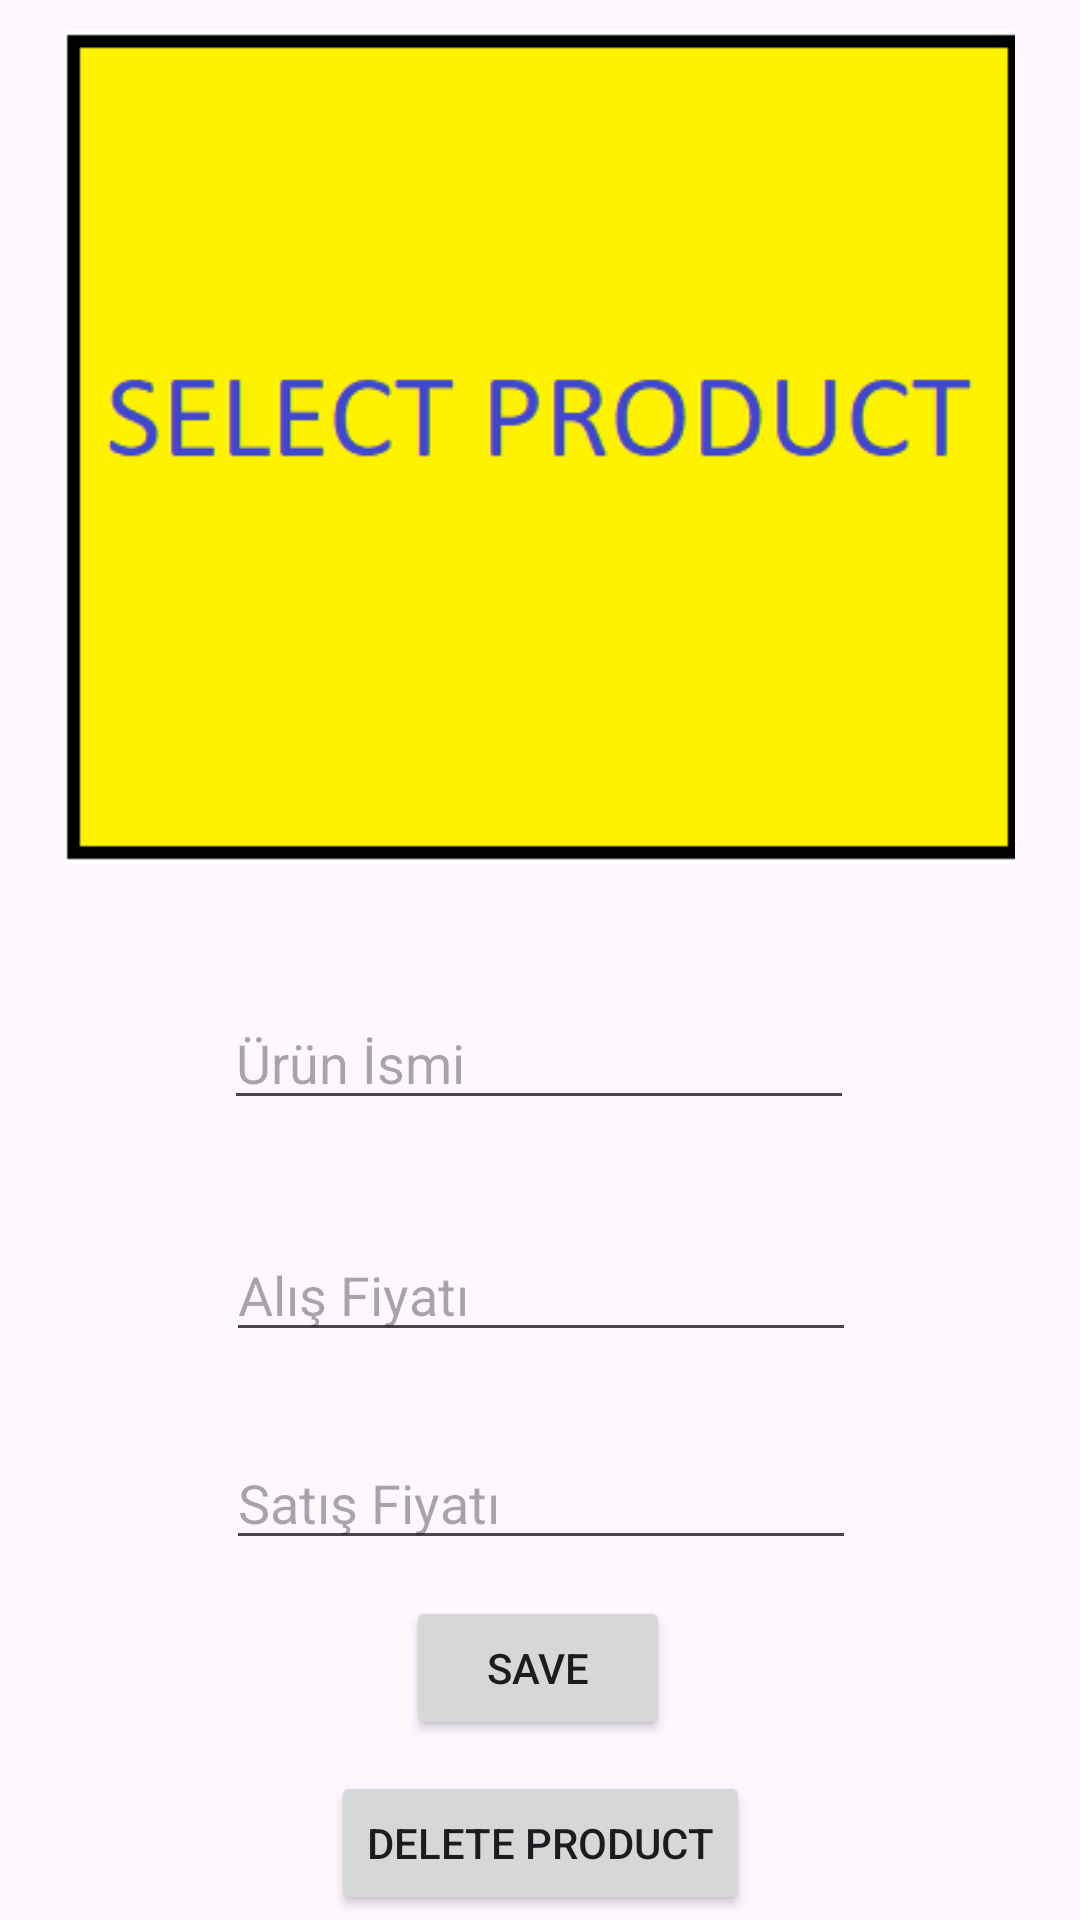

Reconstruct the res/layout file that produces this screen, plus the resources it refers to.
<!-- AndroidManifest.xml: application theme Theme.ProjectStoreData -->
<!-- res/layout/activity_product_add.xml -->
<?xml version="1.0" encoding="utf-8"?>
<androidx.constraintlayout.widget.ConstraintLayout xmlns:android="http://schemas.android.com/apk/res/android"
    xmlns:app="http://schemas.android.com/apk/res-auto"
    xmlns:tools="http://schemas.android.com/tools"
    android:layout_width="match_parent"
    android:layout_height="match_parent"
    android:onClick="DeleteFun"
    tools:context=".ProductAdd">

    <ImageView
        android:id="@+id/imageView"
        android:layout_width="338dp"
        android:layout_height="278dp"
        android:layout_marginTop="10dp"
        android:layout_marginBottom="32dp"
        android:onClick="selectImage"
        app:layout_constraintBottom_toTopOf="@+id/ProductName"
        app:layout_constraintEnd_toEndOf="parent"
        app:layout_constraintStart_toStartOf="parent"
        app:layout_constraintTop_toTopOf="parent"
        app:srcCompat="@drawable/selectem" />

    <EditText
        android:id="@+id/ProductName"
        android:layout_width="wrap_content"
        android:layout_height="wrap_content"
        android:layout_marginTop="44dp"
        android:ems="10"
        android:hint="Ürün İsmi"
        android:inputType="textPersonName"
        app:layout_constraintEnd_toEndOf="parent"
        app:layout_constraintHorizontal_bias="0.497"
        app:layout_constraintStart_toStartOf="parent"
        app:layout_constraintTop_toBottomOf="@+id/imageView" />

    <EditText
        android:id="@+id/ProductAdet"
        android:layout_width="wrap_content"
        android:layout_height="wrap_content"
        android:layout_marginTop="36dp"
        android:ems="10"
        android:hint="Alış Fiyatı"
        android:inputType="textPersonName"
        app:layout_constraintEnd_toEndOf="parent"
        app:layout_constraintHorizontal_bias="0.502"
        app:layout_constraintStart_toStartOf="parent"
        app:layout_constraintTop_toBottomOf="@+id/ProductName" />

    <EditText
        android:id="@+id/ProductPrice"
        android:layout_width="wrap_content"
        android:layout_height="wrap_content"
        android:layout_marginTop="28dp"
        android:ems="10"
        android:hint="Satış Fiyatı"
        android:inputType="textPersonName"
        app:layout_constraintEnd_toEndOf="parent"
        app:layout_constraintHorizontal_bias="0.502"
        app:layout_constraintStart_toStartOf="parent"
        app:layout_constraintTop_toBottomOf="@+id/ProductAdet" />

    <Button
        android:id="@+id/button"
        android:layout_width="wrap_content"
        android:layout_height="wrap_content"
        android:layout_marginTop="12dp"
        android:onClick="save"
        android:text="Save"
        app:layout_constraintEnd_toEndOf="parent"
        app:layout_constraintHorizontal_bias="0.498"
        app:layout_constraintStart_toStartOf="parent"
        app:layout_constraintTop_toBottomOf="@+id/ProductPrice" />

    <Button
        android:id="@+id/DeleteButton"
        android:layout_width="wrap_content"
        android:layout_height="wrap_content"
        android:layout_marginTop="10dp"
        android:onClick="deleteFun"
        android:text="Delete Product"
        app:layout_constraintBottom_toBottomOf="parent"
        app:layout_constraintEnd_toEndOf="parent"
        app:layout_constraintStart_toStartOf="parent"
        app:layout_constraintTop_toBottomOf="@+id/button"
        app:layout_constraintVertical_bias="0.197" />

</androidx.constraintlayout.widget.ConstraintLayout>
<!-- resources referenced by this layout -->
<resources>
  <!-- drawable selectem: png bitmap (drawable, 3659 bytes) -->
  <style name="Theme.ProjectStoreData" parent="Base.Theme.ProjectStoreData" />
  <style name="Base.Theme.ProjectStoreData" parent="Theme.Material3.DayNight.NoActionBar">
          
          
      </style>
</resources>
